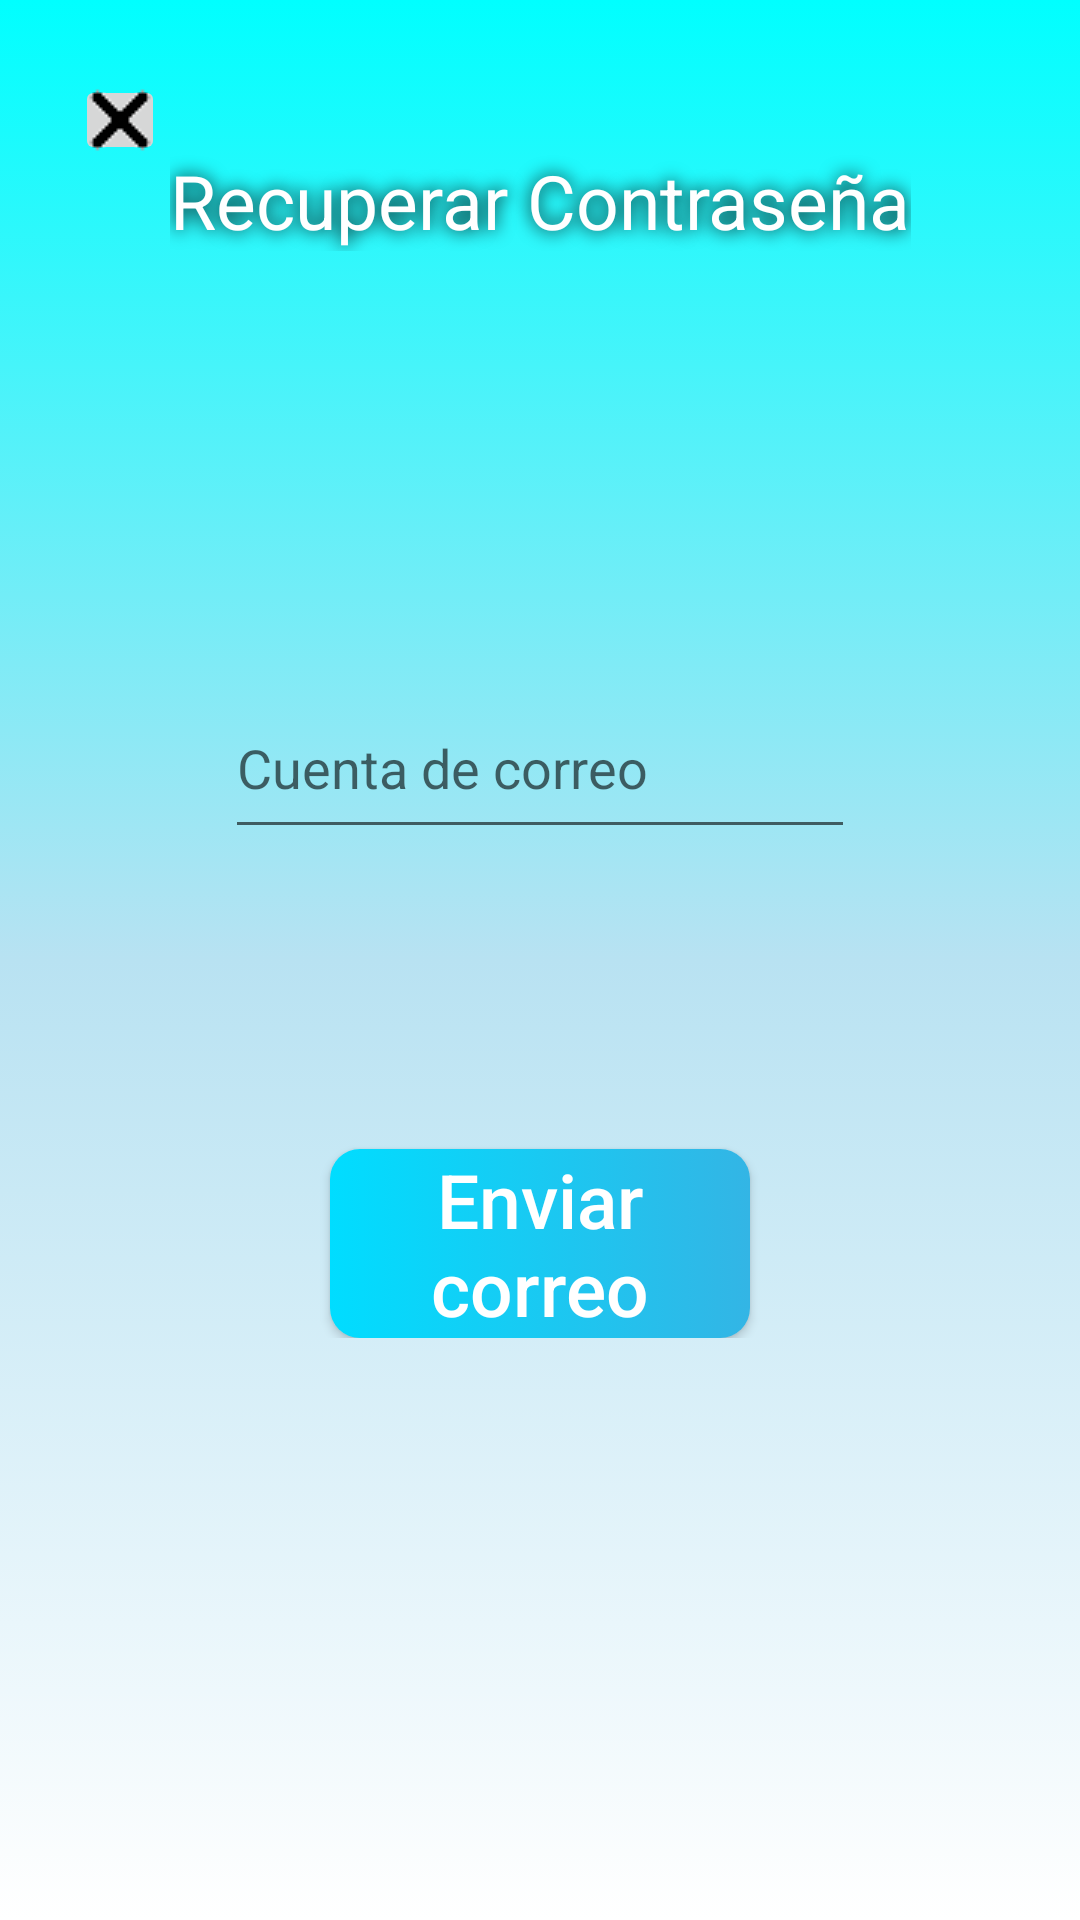

This screen was rendered from an Android layout file. Write that file and the resources it references.
<!-- AndroidManifest.xml: application theme Theme.AppCompat.Light.NoActionBar -->
<!-- res/layout/activity_forgot_pass.xml -->
<?xml version="1.0" encoding="utf-8"?>
<androidx.constraintlayout.widget.ConstraintLayout xmlns:android="http://schemas.android.com/apk/res/android"
    xmlns:app="http://schemas.android.com/apk/res-auto"
    xmlns:tools="http://schemas.android.com/tools"
    android:layout_width="match_parent"
    android:layout_height="match_parent"
    android:background="@drawable/background"
    tools:context=".view.ForgotPassActivity">

    <ImageButton
        android:id="@+id/global_return_bt"
        android:layout_width="30dp"
        android:layout_height="30dp"
        app:srcCompat="@drawable/img_return"
        tools:layout_editor_absoluteX="121dp"
        tools:layout_editor_absoluteY="407dp"
        android:contentDescription="@string/global_returnbt_desc"
        android:layout_marginStart="25dp"
        android:layout_marginTop="25dp"
        android:text="@string/global_cancel"
        android:onClick="goBack"
        app:layout_constraintStart_toStartOf="parent"
        app:layout_constraintTop_toTopOf="parent"
        />

    <TextView
        android:id="@+id/forg_title"
        android:layout_width="wrap_content"
        android:layout_height="wrap_content"
        android:layout_gravity="center"
        android:layout_marginTop="50dp"
        android:shadowColor="@android:color/black"
        android:shadowDx="0"
        android:shadowDy="0"
        android:shadowRadius="15"
        android:text="Recuperar Contraseña"
        android:textColor="@android:color/white"
        android:textSize="25sp"
        app:layout_constraintEnd_toEndOf="parent"
        app:layout_constraintStart_toStartOf="parent"
        app:layout_constraintTop_toTopOf="parent" />

    <androidx.constraintlayout.widget.ConstraintLayout
        android:id="@+id/forg_content_layout"
        android:layout_width="wrap_content"
        android:layout_height="wrap_content"
        android:layout_marginTop="100dp"
        app:layout_constraintEnd_toEndOf="parent"
        app:layout_constraintStart_toStartOf="parent"
        app:layout_constraintTop_toBottomOf="@+id/forg_title">

        <EditText
            android:id="@+id/forg_mail"
            android:layout_width="wrap_content"
            android:layout_height="wrap_content"
            android:layout_marginTop="50dp"
            android:ems="10"
            android:hint="Cuenta de correo"
            android:importantForAutofill="no"
            android:inputType="textEmailAddress"
            android:paddingBottom="15dp"
            app:layout_constraintEnd_toEndOf="parent"
            app:layout_constraintStart_toStartOf="parent"
            app:layout_constraintTop_toTopOf="parent" />

        <Button
            android:id="@+id/forg_send_bt"
            android:layout_width="140dp"
            android:layout_height="wrap_content"
            android:layout_gravity="center"
            android:layout_marginTop="100dp"
            android:background="@drawable/boton_1"
            android:gravity="center"
            android:onClick="sendMail"
            android:text="Enviar correo"
            android:textAllCaps="false"
            android:textColor="#FFFFFF"
            android:textSize="25sp"
            app:layout_constraintBottom_toBottomOf="parent"
            app:layout_constraintEnd_toEndOf="parent"
            app:layout_constraintStart_toStartOf="parent"
            app:layout_constraintTop_toBottomOf="@+id/forg_mail" />

    </androidx.constraintlayout.widget.ConstraintLayout>


</androidx.constraintlayout.widget.ConstraintLayout>
<!-- resources referenced by this layout -->
<resources>
  <!-- drawable background (drawable) -->
  <?xml version="1.0" encoding="utf-8"?>
  <selector xmlns:android="http://schemas.android.com/apk/res/android">
      <item>
          <shape android:shape="rectangle">
              <gradient android:startColor="#0ff" android:endColor="@android:color/white" android:centerColor="#b8e2f2" android:angle="270"/>
              />
          </shape>
      </item>
  </selector>
  <!-- drawable boton_1 (drawable) -->
  <?xml version="1.0" encoding="utf-8"?>
  <selector xmlns:android="http://schemas.android.com/apk/res/android">
  <item>
      <shape android:shape="rectangle">
          <gradient android:startColor="@android:color/holo_blue_bright" android:endColor="@android:color/holo_blue_light" />
          <corners android:radius="10dp"/>
      </shape>
  </item>
  </selector>
  <!-- drawable img_return: png bitmap (drawable, 366 bytes) -->
  <string name="global_cancel">X</string>
  <string name="global_returnbt_desc">Return Button</string>
</resources>
